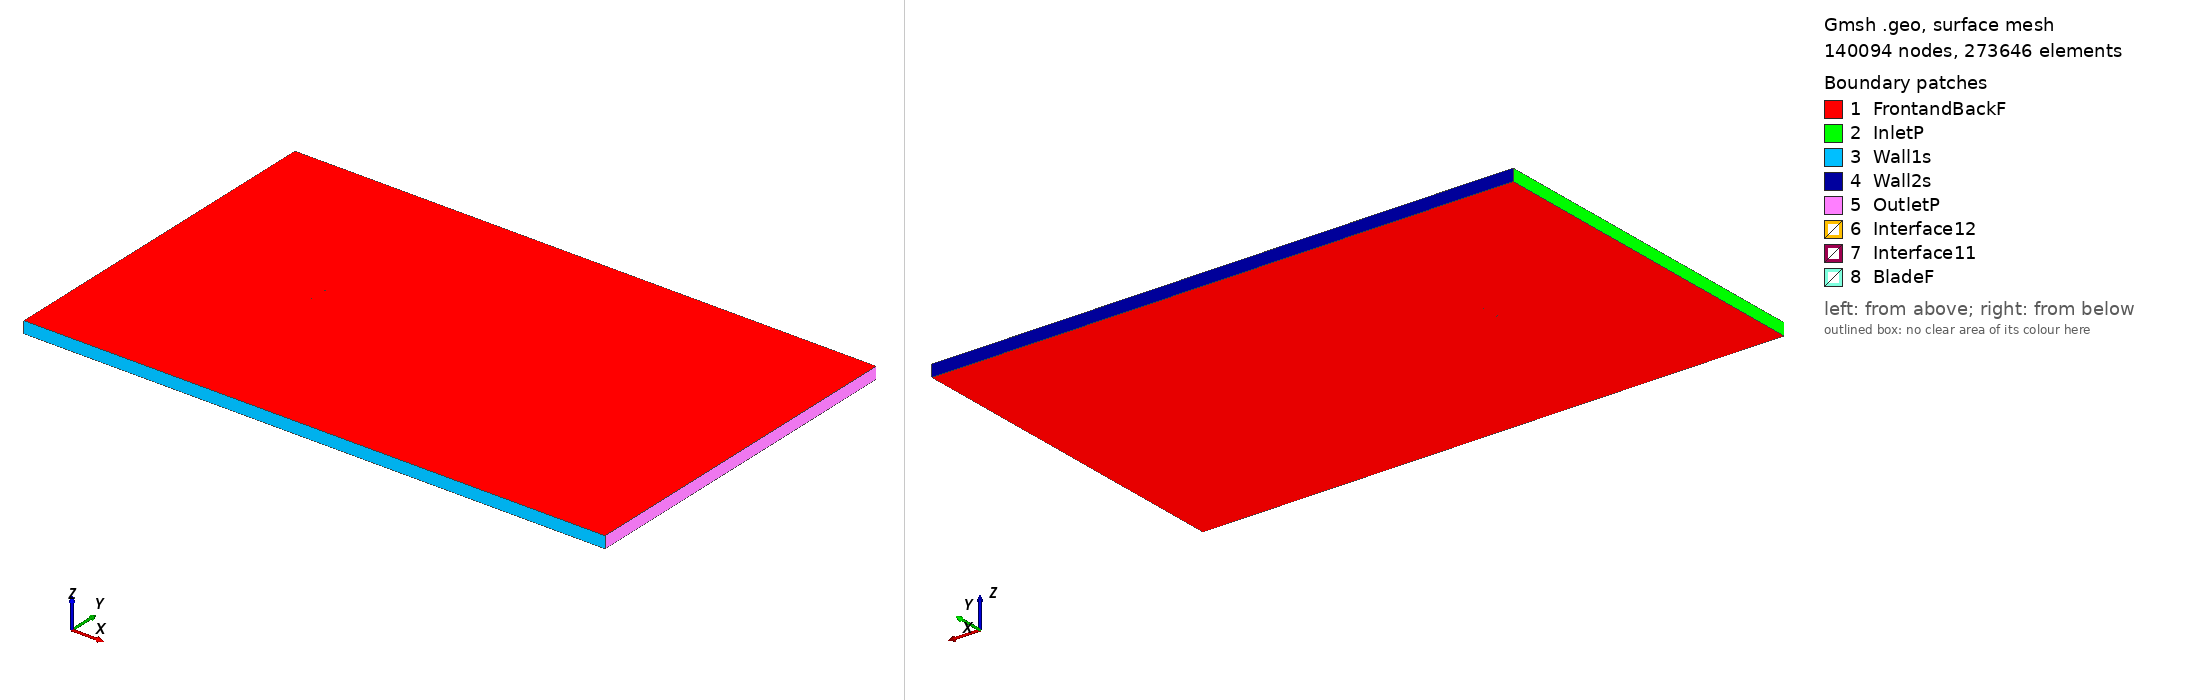

Gmsh geometry script, surface-meshed: 140094 nodes, 273646 surface elements. Boundary patches (legend numbers): 1 FrontandBackF, 2 InletP, 3 Wall1s, 4 Wall2s, 5 OutletP, 6 Interface12, 7 Interface11, 8 BladeF. Left view from above one corner, right view from below the opposite corner. Legend entries are the model's physical surfaces. The drawing asked Gmsh for element sizes between 1% and 20% of the model's largest extent; the script's own settings can give other sizes.

=== mh83_tsr_-2.1703_aoa_3.662.geo (drawn) ===
SetFactory("OpenCASCADE");

Point(1) = {0.075006, 0.725685, 0, 1.0};
Point(2) = {0.074572, 0.725785, 0, 1.0};
Point(3) = {0.068286, 0.727287, 0, 1.0};
Point(4) = {0.061368, 0.729031, 0, 1.0};
Point(5) = {0.053937, 0.730980, 0, 1.0};
Point(6) = {0.046107, 0.733084, 0, 1.0};
Point(7) = {0.037990, 0.735287, 0, 1.0};
Point(8) = {0.029691, 0.737528, 0, 1.0};
Point(9) = {0.021309, 0.739745, 0, 1.0};
Point(10) = {0.012938, 0.741874, 0, 1.0};
Point(11) = {0.004662, 0.743858, 0, 1.0};
Point(12) = {-0.003438, 0.745642, 0, 1.0};
Point(13) = {-0.011292, 0.747175, 0, 1.0};
Point(14) = {-0.018832, 0.748414, 0, 1.0};
Point(15) = {-0.025999, 0.749320, 0, 1.0};
Point(16) = {-0.032739, 0.749862, 0, 1.0};
Point(17) = {-0.039002, 0.750000, 0, 1.0};
Point(18) = {-0.044782, 0.749691, 0, 1.0};
Point(19) = {-0.050106, 0.748949, 0, 1.0};
Point(20) = {-0.054969, 0.747826, 0, 1.0};
Point(21) = {-0.059359, 0.746373, 0, 1.0};
Point(22) = {-0.063256, 0.744660, 0, 1.0};
Point(23) = {-0.066628, 0.742752, 0, 1.0};
Point(24) = {-0.069448, 0.740710, 0, 1.0};
Point(25) = {-0.071698, 0.738602, 0, 1.0};
Point(26) = {-0.073363, 0.736509, 0, 1.0};
Point(27) = {-0.074422, 0.734526, 0, 1.0};
Point(28) = {-0.074847, 0.732775, 0, 1.0};
Point(29) = {-0.074506, 0.731488, 0, 1.0};
Point(30) = {-0.073136, 0.730569, 0, 1.0};
Point(31) = {-0.070689, 0.729754, 0, 1.0};
Point(32) = {-0.067322, 0.729055, 0, 1.0};
Point(33) = {-0.063072, 0.728514, 0, 1.0};
Point(34) = {-0.057943, 0.728125, 0, 1.0};
Point(35) = {-0.051982, 0.727846, 0, 1.0};
Point(36) = {-0.045271, 0.727669, 0, 1.0};
Point(37) = {-0.037857, 0.727599, 0, 1.0};
Point(38) = {-0.029794, 0.727586, 0, 1.0};
Point(39) = {-0.021191, 0.727582, 0, 1.0};
Point(40) = {-0.012160, 0.727567, 0, 1.0};
Point(41) = {-0.002822, 0.727517, 0, 1.0};
Point(42) = {0.006702, 0.727422, 0, 1.0};
Point(43) = {0.016288, 0.727267, 0, 1.0};
Point(44) = {0.025811, 0.727047, 0, 1.0};
Point(45) = {0.035146, 0.726754, 0, 1.0};
Point(46) = {0.044169, 0.726386, 0, 1.0};
Point(47) = {0.052755, 0.725934, 0, 1.0};
Point(48) = {0.060769, 0.725408, 0, 1.0};
Point(49) = {0.068090, 0.724830, 0, 1.0};
Point(50) = {0.074612, 0.724236, 0, 1.0};
Point(51) = {0.074912, 0.724211, 0, 1.0};
Point(52) = {-0.075006, -0.725685, 0, 1.0};
Point(53) = {-0.074572, -0.725785, 0, 1.0};
Point(54) = {-0.068286, -0.727287, 0, 1.0};
Point(55) = {-0.061368, -0.729031, 0, 1.0};
Point(56) = {-0.053937, -0.730980, 0, 1.0};
Point(57) = {-0.046107, -0.733084, 0, 1.0};
Point(58) = {-0.037990, -0.735287, 0, 1.0};
Point(59) = {-0.029691, -0.737528, 0, 1.0};
Point(60) = {-0.021309, -0.739745, 0, 1.0};
Point(61) = {-0.012938, -0.741874, 0, 1.0};
Point(62) = {-0.004662, -0.743858, 0, 1.0};
Point(63) = {0.003438, -0.745642, 0, 1.0};
Point(64) = {0.011292, -0.747175, 0, 1.0};
Point(65) = {0.018832, -0.748414, 0, 1.0};
Point(66) = {0.025999, -0.749320, 0, 1.0};
Point(67) = {0.032739, -0.749862, 0, 1.0};
Point(68) = {0.039002, -0.750000, 0, 1.0};
Point(69) = {0.044782, -0.749691, 0, 1.0};
Point(70) = {0.050106, -0.748949, 0, 1.0};
Point(71) = {0.054969, -0.747826, 0, 1.0};
Point(72) = {0.059359, -0.746373, 0, 1.0};
Point(73) = {0.063256, -0.744660, 0, 1.0};
Point(74) = {0.066628, -0.742752, 0, 1.0};
Point(75) = {0.069448, -0.740710, 0, 1.0};
Point(76) = {0.071698, -0.738602, 0, 1.0};
Point(77) = {0.073363, -0.736509, 0, 1.0};
Point(78) = {0.074422, -0.734526, 0, 1.0};
Point(79) = {0.074847, -0.732775, 0, 1.0};
Point(80) = {0.074506, -0.731488, 0, 1.0};
Point(81) = {0.073136, -0.730569, 0, 1.0};
Point(82) = {0.070689, -0.729754, 0, 1.0};
Point(83) = {0.067322, -0.729055, 0, 1.0};
Point(84) = {0.063072, -0.728514, 0, 1.0};
Point(85) = {0.057943, -0.728125, 0, 1.0};
Point(86) = {0.051982, -0.727846, 0, 1.0};
Point(87) = {0.045271, -0.727669, 0, 1.0};
Point(88) = {0.037857, -0.727599, 0, 1.0};
Point(89) = {0.029794, -0.727586, 0, 1.0};
Point(90) = {0.021191, -0.727582, 0, 1.0};
Point(91) = {0.012160, -0.727567, 0, 1.0};
Point(92) = {0.002822, -0.727517, 0, 1.0};
Point(93) = {-0.006702, -0.727422, 0, 1.0};
Point(94) = {-0.016288, -0.727267, 0, 1.0};
Point(95) = {-0.025811, -0.727047, 0, 1.0};
Point(96) = {-0.035146, -0.726754, 0, 1.0};
Point(97) = {-0.044169, -0.726386, 0, 1.0};
Point(98) = {-0.052755, -0.725934, 0, 1.0};
Point(99) = {-0.060769, -0.725408, 0, 1.0};
Point(100) = {-0.068090, -0.724830, 0, 1.0};
Point(101) = {-0.074612, -0.724236, 0, 1.0};
Point(102) = {-0.074912, -0.724211, 0, 1.0};

// Lines: first blade (splines 1-4)
Spline(1) = {1:16};
Spline(2) = {16:37};
Spline(3) = {37:51};
Spline(4) = {51,1};

// Lines: second blade (splines 5-8)
Spline(5) = {52:67};
Spline(6) = {67:88};
Spline(7) = {88:102};
Spline(8) = {102,52};

// Outer domain (points 20001-4 and lines)
Point(103) = {-13.50000000, -15.00000000, 0, 1.0};
Point(104) = {-13.50000000, 15.00000000, 0, 1.0};
Point(105) = {36.00000000, 15.00000000, 0, 1.0};
Point(106) = {36.00000000, -15.00000000, 0, 1.0};
Line(11) = {103, 104};
Line(12) = {104, 105};
Line(13) = {105, 106};
Line(14) = {103, 106};

// Interface (between moving and stationary domain) (circles)
Circle(9) = {0, 0, 0, 0.80000000, 0, 2*Pi};
Circle(10) = {0, 0, 0, 0.80000000, 0, 2*Pi};

// Loops collect Lines/Splines/etc (blade1, blade2, domain, first circle)
Line Loop(1) = {1:4};
Line Loop(2) = {5:8};
Line Loop(3) = {11,12,13,-14};
Line Loop(4) = {9};

// BooleanDifference cuts out the circle/interface from the domain
Plane Surface(1) = {3};
Plane Surface(2) = {4};
BooleanDifference{ Surface{1}; Delete;}{ Surface{2}; Delete;}

// This one cuts out the blades from the inner circle/interface
Line Loop(6) = {10};
Plane Surface(5) = {6};
Plane Surface(6) = {1};
Plane Surface(7) = {2};
BooleanDifference{ Surface{5}; Delete;}{ Surface{6,7}; Delete;}

// extrude to 3rd dimension
Extrude {0, 0, 1} {Surface{1}; Surface{5}; Layers{1}; Recombine;}

// Physical Surfaces are the named boundaries (patches)
Physical Surface("Interface11") = {12};
Physical Surface("Interface12") = {10};

// sides of domain
Physical Surface("InletP") = {6};
Physical Surface("OutletP") = {9};

// top and bottom of domain
Physical Surface("Wall1s") = {7};
Physical Surface("Wall2s") = {8};

// Check FrontandBackF by ensuring there is nothing in the 3rd dimension
Physical Surface("FrontandBackF") = {1,11,5,21};
Physical Surface("BladeF") = {13:20};
Physical Volume("Turbine") = {2};
Physical Volume("Farfield") = {1};

// settings for airfoil boundary layer
Field[1] = BoundaryLayer;
Field[1].EdgesList = {1:8};
Field[1].hwall_n = 1e-3;
Field[1].thickness = 1.5e-2;
Field[1].ratio = 1.05;
Field[1].Quads = 1;
BoundaryLayer Field = 1;

// control points for mesh (blade and interface)
// floor((arc length / 1.5mm)/ 6) -> Transfinite Line
Transfinite Line {1,2,3,5,6,7} = 34 Using Progression 1;
Transfinite Line {4,8} = 2 Using Progression 1;
Transfinite Line {9, 15} = 800 Using Progression 1;

// For more information on gmsh syntax, visit http://gmsh.info/doc/texinfo/gmsh.html
